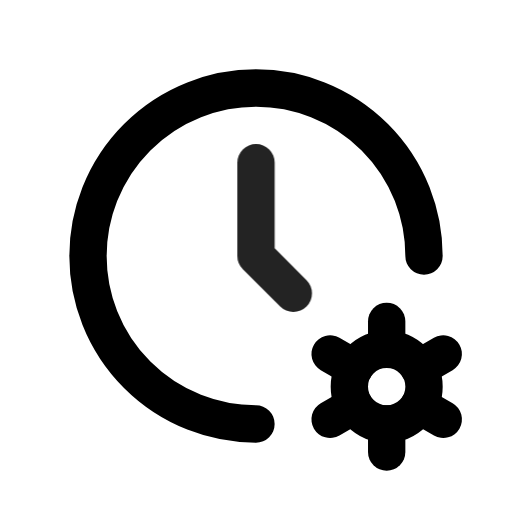
t = 0.00 s
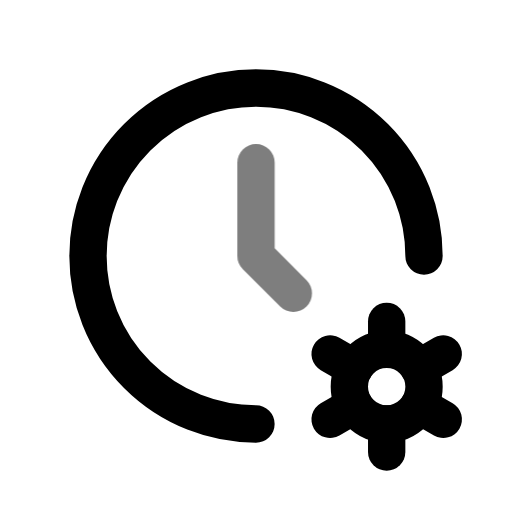
t = 0.49 s
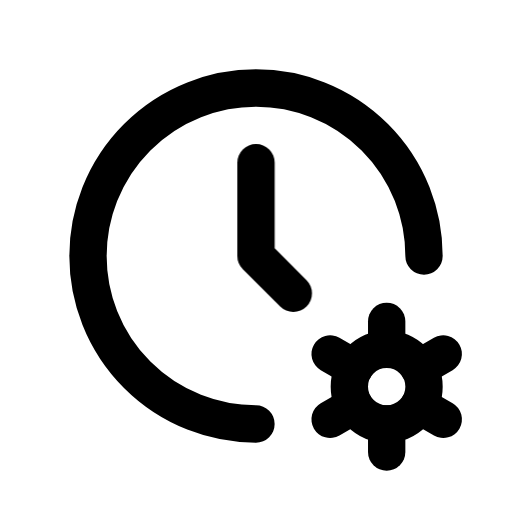
t = 0.90 s
t = 1.26 s: frame unchanged from t = 0.90 s, image omitted
t = 2.06 s: frame unchanged from t = 0.90 s, image omitted
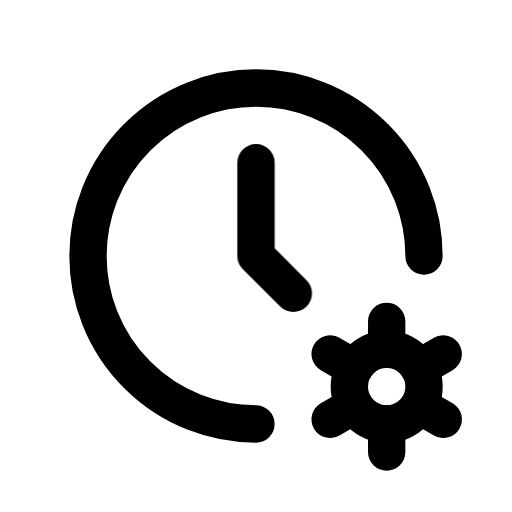
t = 2.45 s

The animated SVG that drew these frames (rendered in a browser with its animation timeline set to each time). Animation: 1 CSS @keyframes rule; one cycle of 2.85 s, repeats indefinitely.

<svg xmlns="http://www.w3.org/2000/svg" width="24" height="24" fill="none" stroke="currentColor" stroke-linecap="round" stroke-linejoin="round" stroke-width="2" viewBox="0 0 24 24">
    <!-- Generated by scripts/icon-expansion/generate.mjs -->
    <!-- Adapted from Tabler Icons 3.34.1.
MIT License

Copyright (c) 2020-2024 Paweł Kuna

Permission is hereby granted, free of charge, to any person obtaining a copy
of this software and associated documentation files (the "Software"), to deal
in the Software without restriction, including without limitation the rights
to use, copy, modify, merge, publish, distribute, sublicense, and/or sell
copies of the Software, and to permit persons to whom the Software is
furnished to do so, subject to the following conditions:

The above copyright notice and this permission notice shall be included in all
copies or substantial portions of the Software.

THE SOFTWARE IS PROVIDED "AS IS", WITHOUT WARRANTY OF ANY KIND, EXPRESS OR
IMPLIED, INCLUDING BUT NOT LIMITED TO THE WARRANTIES OF MERCHANTABILITY,
FITNESS FOR A PARTICULAR PURPOSE AND NONINFRINGEMENT. IN NO EVENT SHALL THE
AUTHORS OR COPYRIGHT HOLDERS BE LIABLE FOR ANY CLAIM, DAMAGES OR OTHER
LIABILITY, WHETHER IN AN ACTION OF CONTRACT, TORT OR OTHERWISE, ARISING FROM,
OUT OF OR IN CONNECTION WITH THE SOFTWARE OR THE USE OR OTHER DEALINGS IN THE
SOFTWARE. -->
    <style>
        @media (prefers-reduced-motion: no-preference) {
            @keyframes ira-exp-pulse { 0%, 100% { opacity: 1; } 22% { opacity: .45; } 40% { opacity: 1; } }
            [data-ira-motion="clock-cog"] { transform-box: fill-box; transform-origin: center; animation: ira-exp-pulse 2.65s ease-in-out -0.2s infinite; }
        }
    </style>
    <g transform="translate(1.5 1.5) scale(.875)"><path d="M21 12a9 9 0 1 0 -9.002 9"/><path d="M19.001 19m-2 0a2 2 0 1 0 4 0a2 2 0 1 0 -4 0"/><path d="M19.001 15.5v1.5"/><path d="M19.001 21v1.5"/><path d="M22.032 17.25l-1.299 .75"/><path d="M17.27 20l-1.3 .75"/><path d="M15.97 17.25l1.3 .75"/><path d="M20.733 20l1.3 .75"/></g>
    <g data-ira-motion="clock-cog"><g transform="translate(1.5 1.5) scale(.875)"><path d="M12 7v5l2 2"/></g></g>
</svg>
